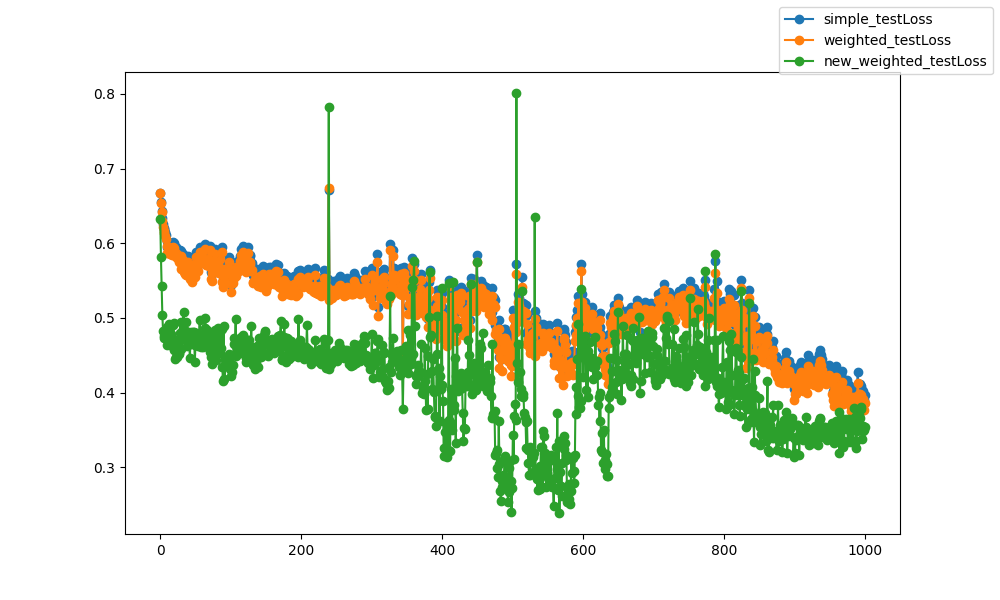

The data file committed next to this chart (first rows):
epoch, epoch, simple_testLoss, weighted_testLoss, new_weighted_testLoss
0, 0, 0.667, 0.6668, 0.6322
1, 1, 0.6551, 0.654, 0.5823
2, 2, 0.6435, 0.6412, 0.5425
3, 3, 0.6337, 0.6303, 0.5045
4, 4, 0.6262, 0.6221, 0.4822
5, 5, 0.6209, 0.6162, 0.4755
6, 6, 0.6186, 0.6139, 0.4734
7, 7, 0.6155, 0.6103, 0.4797
8, 8, 0.6111, 0.6053, 0.4848
9, 9, 0.6033, 0.5967, 0.4885
10, 10, 0.595, 0.5871, 0.4639
11, 11, 0.602, 0.5952, 0.4795
12, 12, 0.5982, 0.5908, 0.4882
13, 13, 0.5976, 0.5903, 0.4921
14, 14, 0.5939, 0.586, 0.4698
15, 15, 0.5967, 0.5893, 0.4788
16, 16, 0.5952, 0.5873, 0.4683
17, 17, 0.5924, 0.5845, 0.463
18, 18, 0.6015, 0.595, 0.4909
19, 19, 0.6, 0.5935, 0.4937
20, 20, 0.5921, 0.5841, 0.4572
21, 21, 0.5913, 0.5828, 0.4451
22, 22, 0.5916, 0.5834, 0.4473
23, 23, 0.5949, 0.5875, 0.4705
24, 24, 0.588, 0.5796, 0.4473
25, 25, 0.5908, 0.5832, 0.4644
26, 26, 0.5835, 0.5753, 0.4516
27, 27, 0.5874, 0.5793, 0.4533
28, 28, 0.5904, 0.5832, 0.4795
29, 29, 0.5895, 0.5823, 0.4946
30, 30, 0.5747, 0.566, 0.4584
31, 31, 0.581, 0.5731, 0.4714
32, 32, 0.5854, 0.5774, 0.4858
33, 33, 0.5781, 0.57, 0.5079
34, 34, 0.5711, 0.5621, 0.4766
35, 35, 0.5686, 0.5594, 0.4774
36, 36, 0.567, 0.5575, 0.4944
37, 37, 0.5757, 0.5672, 0.4823
38, 38, 0.567, 0.5577, 0.4623
39, 39, 0.5727, 0.5643, 0.4639
40, 40, 0.5826, 0.5754, 0.4801
41, 41, 0.5759, 0.568, 0.4706
42, 42, 0.5611, 0.5518, 0.4469
43, 43, 0.5628, 0.5539, 0.4708
44, 44, 0.5689, 0.5599, 0.4811
45, 45, 0.5582, 0.5484, 0.4692
46, 46, 0.5658, 0.5567, 0.4656
47, 47, 0.5776, 0.5696, 0.4809
48, 48, 0.5783, 0.5708, 0.4817
49, 49, 0.564, 0.5546, 0.4411
50, 50, 0.5691, 0.5604, 0.4643
51, 51, 0.588, 0.5812, 0.4804
52, 52, 0.5807, 0.5735, 0.4681
53, 53, 0.5714, 0.563, 0.4652
54, 54, 0.5818, 0.5744, 0.4625
55, 55, 0.5847, 0.5778, 0.4783
56, 56, 0.5945, 0.5878, 0.4974
57, 57, 0.5818, 0.5746, 0.4668
58, 58, 0.5816, 0.574, 0.4614
59, 59, 0.5836, 0.5762, 0.4688
... 940 more rows
